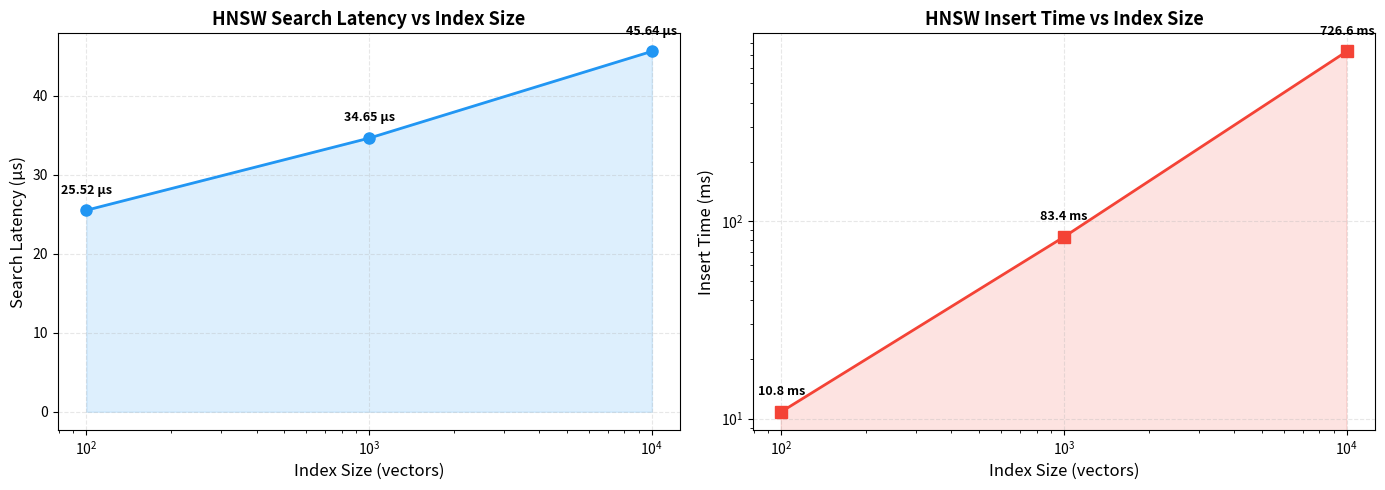

Reproduce this figure in Python. (Note: this script raises an exception after producing the figure.)
"""Discovery Layer HNSW Performance Charts."""
import matplotlib
matplotlib.use('Agg')
import matplotlib.pyplot as plt
import numpy as np

# Data from docs/PERFORMANCE.md
index_sizes = [100, 1000, 10000]
search_times_us = [25.52, 34.65, 45.64]  # µs
insert_times_ms = [10.83, 83.40, 726.60]  # ms

fig, (ax1, ax2) = plt.subplots(1, 2, figsize=(14, 5))

# Left: Search latency (sub-linear scaling)
ax1.plot(index_sizes, search_times_us, 'o-', color='#2196F3', linewidth=2, markersize=8)
ax1.fill_between(index_sizes, search_times_us, alpha=0.15, color='#2196F3')
for x, y in zip(index_sizes, search_times_us):
    ax1.annotate(f'{y:.2f} µs', (x, y), textcoords="offset points",
                 xytext=(0, 12), ha='center', fontsize=9, fontweight='bold')
ax1.set_xlabel('Index Size (vectors)', fontsize=12)
ax1.set_ylabel('Search Latency (µs)', fontsize=12)
ax1.set_title('HNSW Search Latency vs Index Size', fontsize=13, fontweight='bold')
ax1.set_xscale('log')
ax1.grid(True, alpha=0.3, linestyle='--')

# Right: Insert time (O(n·log n) scaling)
ax2.plot(index_sizes, insert_times_ms, 's-', color='#F44336', linewidth=2, markersize=8)
ax2.fill_between(index_sizes, insert_times_ms, alpha=0.15, color='#F44336')
for x, y in zip(index_sizes, insert_times_ms):
    ax2.annotate(f'{y:.1f} ms', (x, y), textcoords="offset points",
                 xytext=(0, 12), ha='center', fontsize=9, fontweight='bold')
ax2.set_xlabel('Index Size (vectors)', fontsize=12)
ax2.set_ylabel('Insert Time (ms)', fontsize=12)
ax2.set_title('HNSW Insert Time vs Index Size', fontsize=13, fontweight='bold')
ax2.set_xscale('log')
ax2.set_yscale('log')
ax2.grid(True, alpha=0.3, linestyle='--')

plt.tight_layout()
plt.savefig('figures/discovery_bench.pdf', bbox_inches='tight')
print("Generated figures/discovery_bench.pdf")
